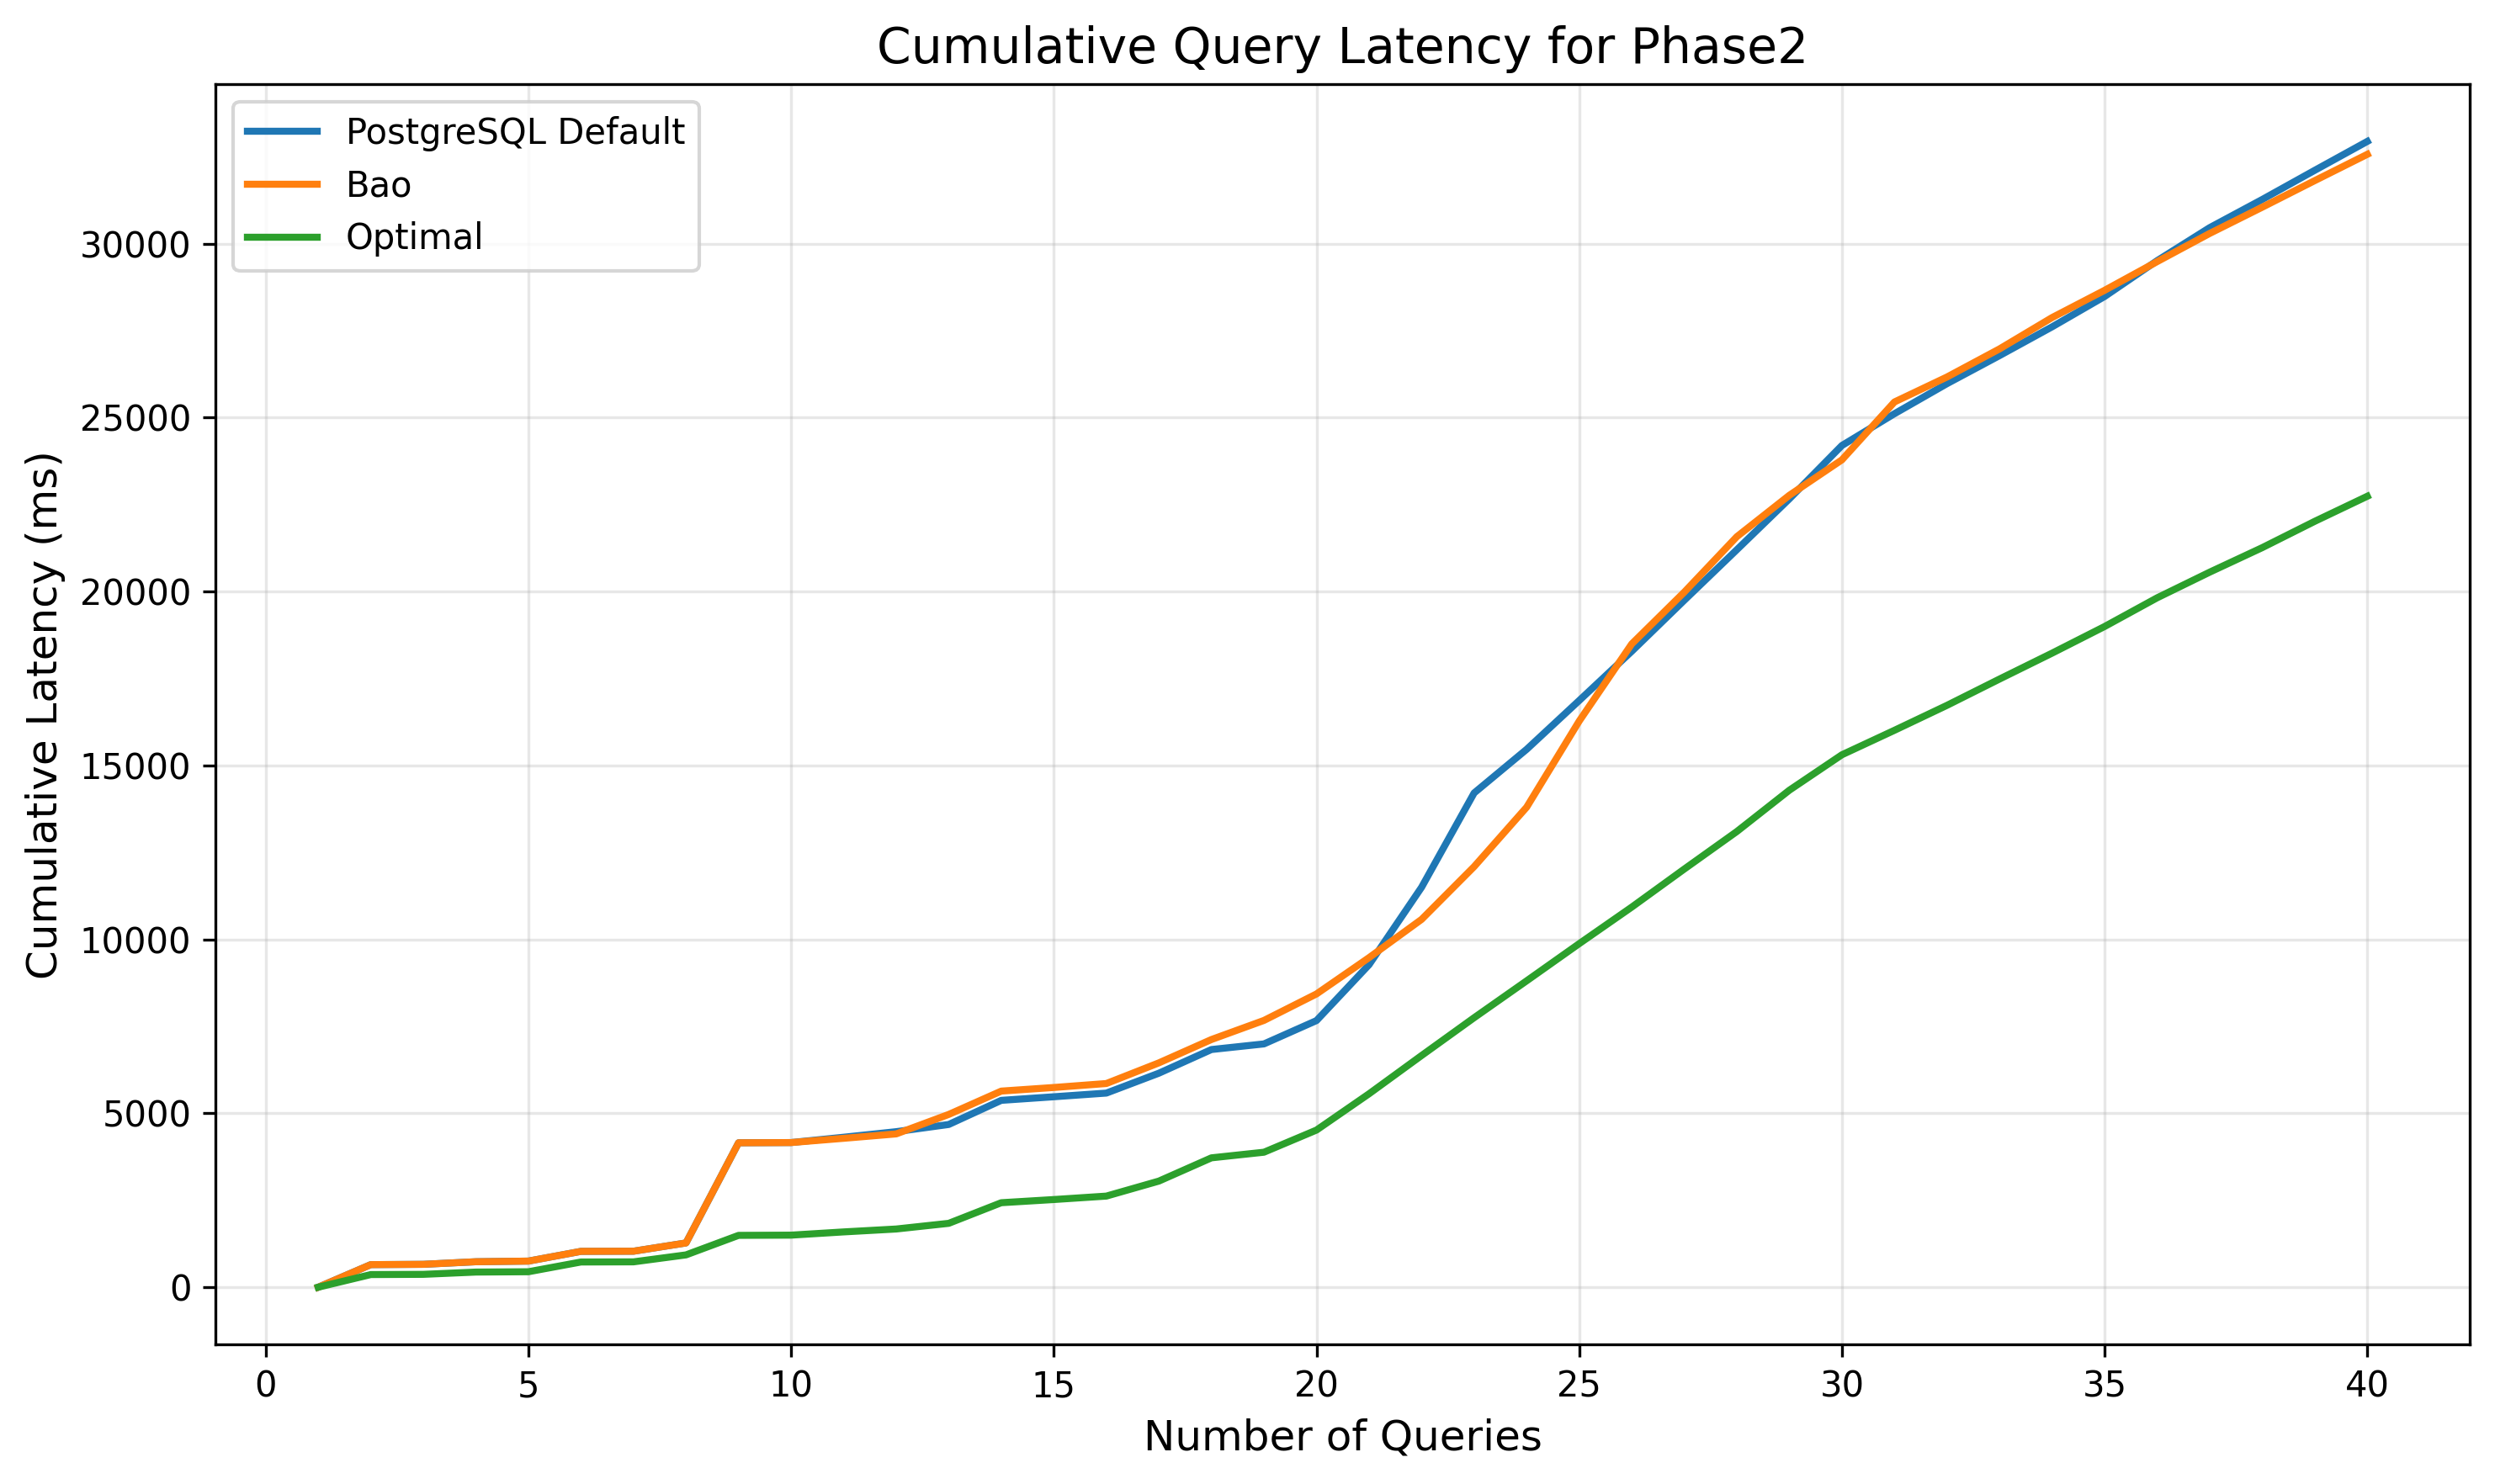

Source data for this figure (header and first rows):
query_id, bao_latency, best_latency, default_latency, regret
Q3_0, 2.84, 2.84, 2.84, 1.0
Q3_1, 649.2, 363.2, 649.2, 1.787
Q3_2, 8.676, 6.376, 8.676, 1.361
Q3_3, 74.13, 65.43, 74.13, 1.133
Q3_4, 18.48, 9.314, 18.48, 1.984
Q3_5, 280.1, 280.1, 280.1, 1.0
Q3_6, 4.093, 4.093, 4.093, 1.0
Q3_7, 237.8, 200.5, 237.8, 1.186
Q3_8, 2879, 561.3, 2879, 5.13
Q3_9, 6.368, 6.368, 6.368, 1.0
Q5_0, 122.2, 92.69, 153.2, 1.318
Q5_1, 126.7, 83.61, 159.8, 1.516
Q5_2, 559.7, 163.1, 207, 3.432
Q5_3, 670.8, 592.6, 693.5, 1.132
Q5_4, 103.7, 91.35, 103, 1.136
Q5_5, 114, 99.04, 105.7, 1.151
Q5_6, 593.9, 431.6, 572.2, 1.376
Q5_7, 670.8, 668.2, 679.9, 1.004
Q5_8, 549.4, 161.8, 161.8, 3.397
Q5_9, 761.2, 636.8, 670.7, 1.196
Q9_0, 1043, 1043, 1606, 1.0
Q9_1, 1100, 1100, 2227, 1.0
Q9_2, 1517, 1087, 2711, 1.396
Q9_3, 1709, 1060, 1254, 1.611
Q9_4, 2475, 1068, 1403, 2.317
Q9_5, 2218, 1051, 1415, 2.111
Q9_6, 1489, 1094, 1467, 1.361
Q9_7, 1594, 1078, 1453, 1.478
Q9_8, 1190, 1188, 1463, 1.002
Q9_9, 1018, 1018, 1533, 1.0
Q21_0, 1664, 703.3, 914, 2.366
Q21_1, 718, 718, 863.7, 1.0
Q21_2, 807.6, 755.8, 806.7, 1.069
Q21_3, 900.8, 744.5, 826.9, 1.21
Q21_4, 783.5, 765.9, 872.2, 1.023
Q21_5, 825.2, 825.2, 1030, 1.0
Q21_6, 810.1, 737.2, 949.1, 1.099
Q21_7, 753.9, 704.9, 809.9, 1.07
Q21_8, 764.5, 756.9, 838.7, 1.01
Q21_9, 755.6, 720.4, 830.6, 1.049
